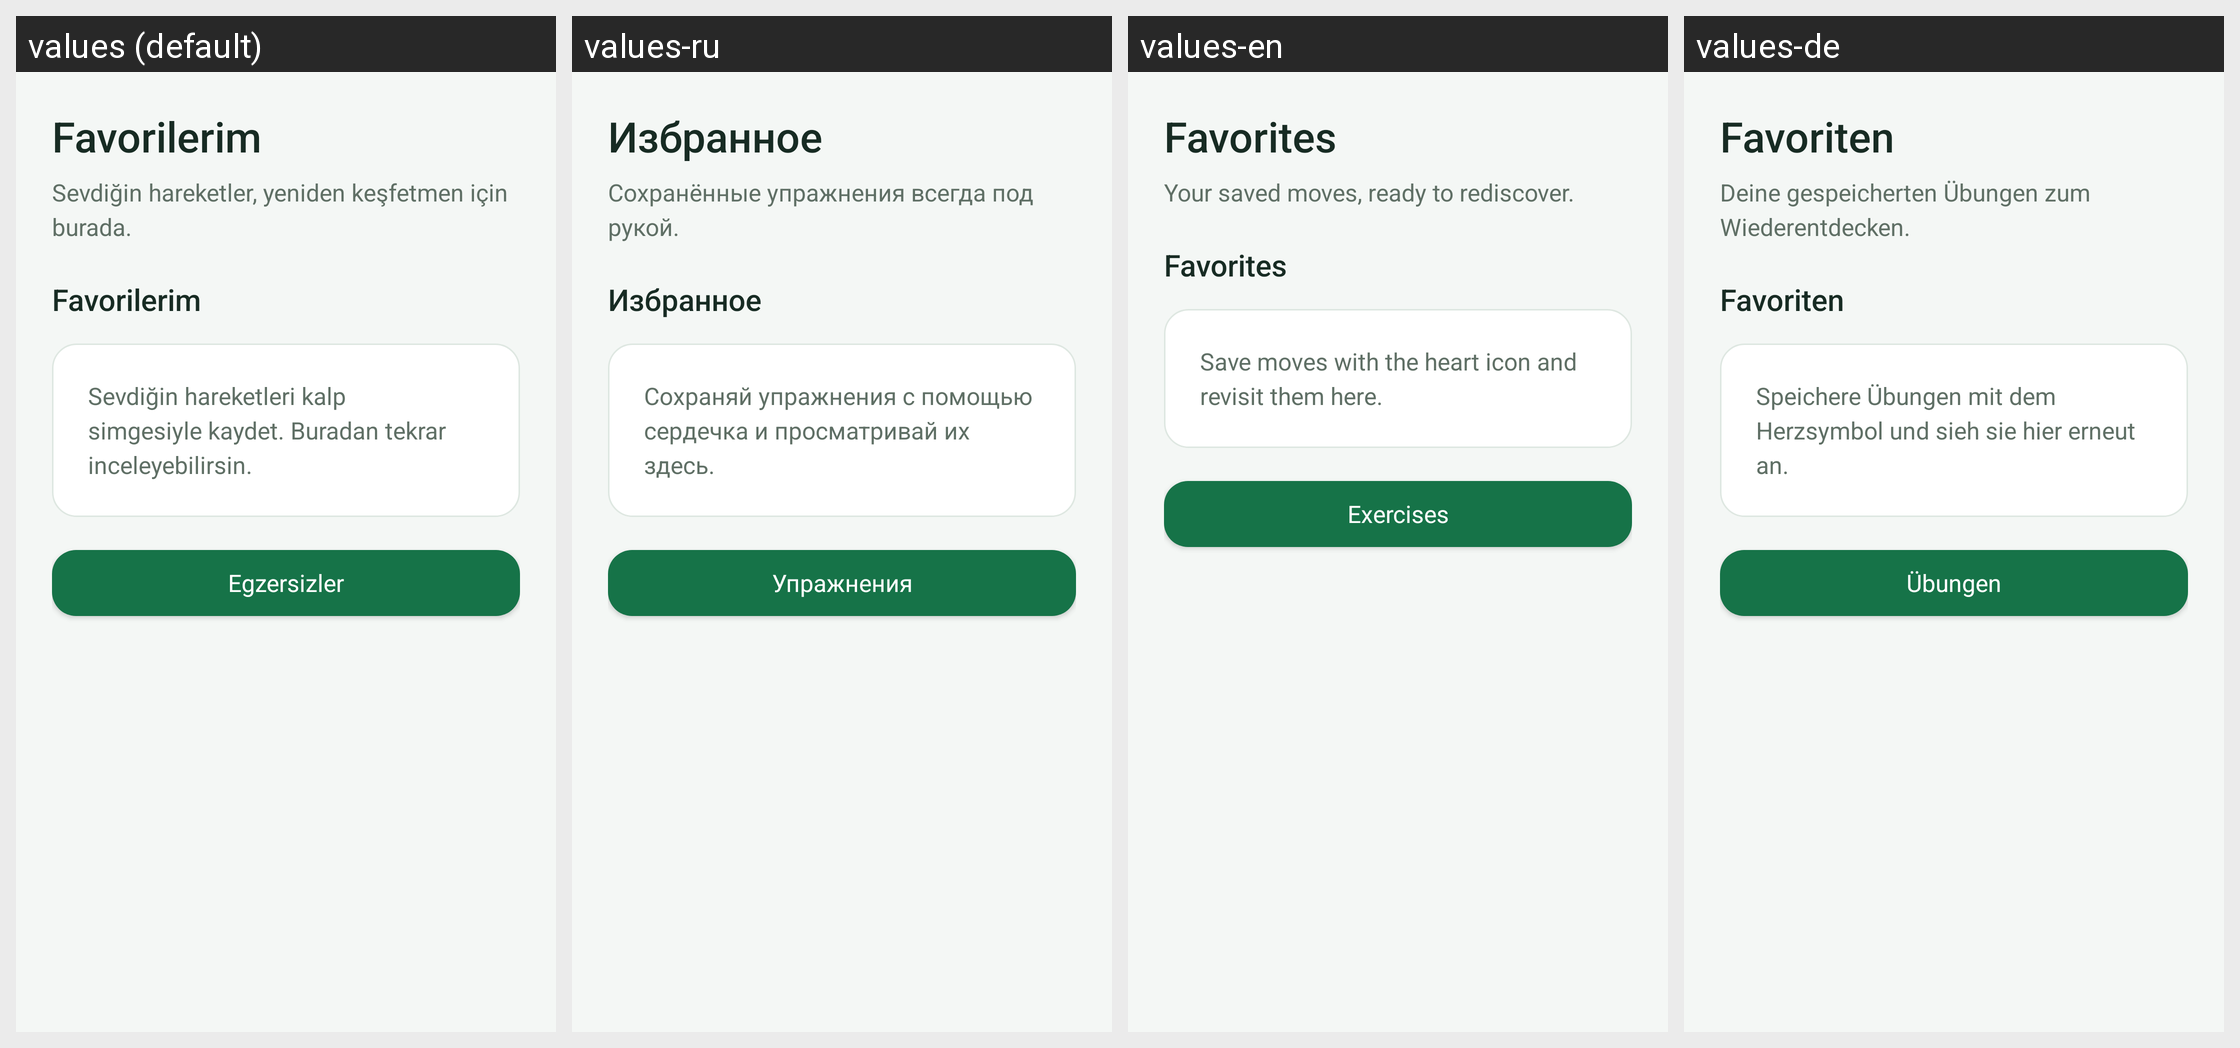

Here is an Android app screen in its default locale and in the app's own translations. Write out the translated-string differences for the strings that appear on this screen.
Android screen res/layout/fragment_move_list.xml rendered under 4 locales, left to right: values (default), values-ru, values-en, values-de. Device: Nexus 5 (rendered at 1080×1920; each locale shown at half size, 540×960, under a caption strip naming it); theme Theme.HealthyBackandNeck.
Strings drawn on this screen, with the default value and each locale's value (text and hints the layout hard-codes, and strings that could not be matched under every locale, appear in the picture but are not listed):

nav_favorites
  values: Favorilerim
  values-ru: Избранное
  values-en: Favorites
  values-de: Favoriten

favorites_subtitle
  values: Sevdiğin hareketler, yeniden keşfetmen için burada.
  values-ru: Сохранённые упражнения всегда под рукой.
  values-en: Your saved moves, ready to rediscover.
  values-de: Deine gespeicherten Übungen zum Wiederentdecken.

favorite_description
  values: Sevdiğin hareketleri kalp simgesiyle kaydet. Buradan tekrar inceleyebilirsin.
  values-ru: Сохраняй упражнения с помощью сердечка и просматривай их здесь.
  values-en: Save moves with the heart icon and revisit them here.
  values-de: Speichere Übungen mit dem Herzsymbol und sieh sie hier erneut an.

exercices
  values: Egzersizler
  values-ru: Упражнения
  values-en: Exercises
  values-de: Übungen
